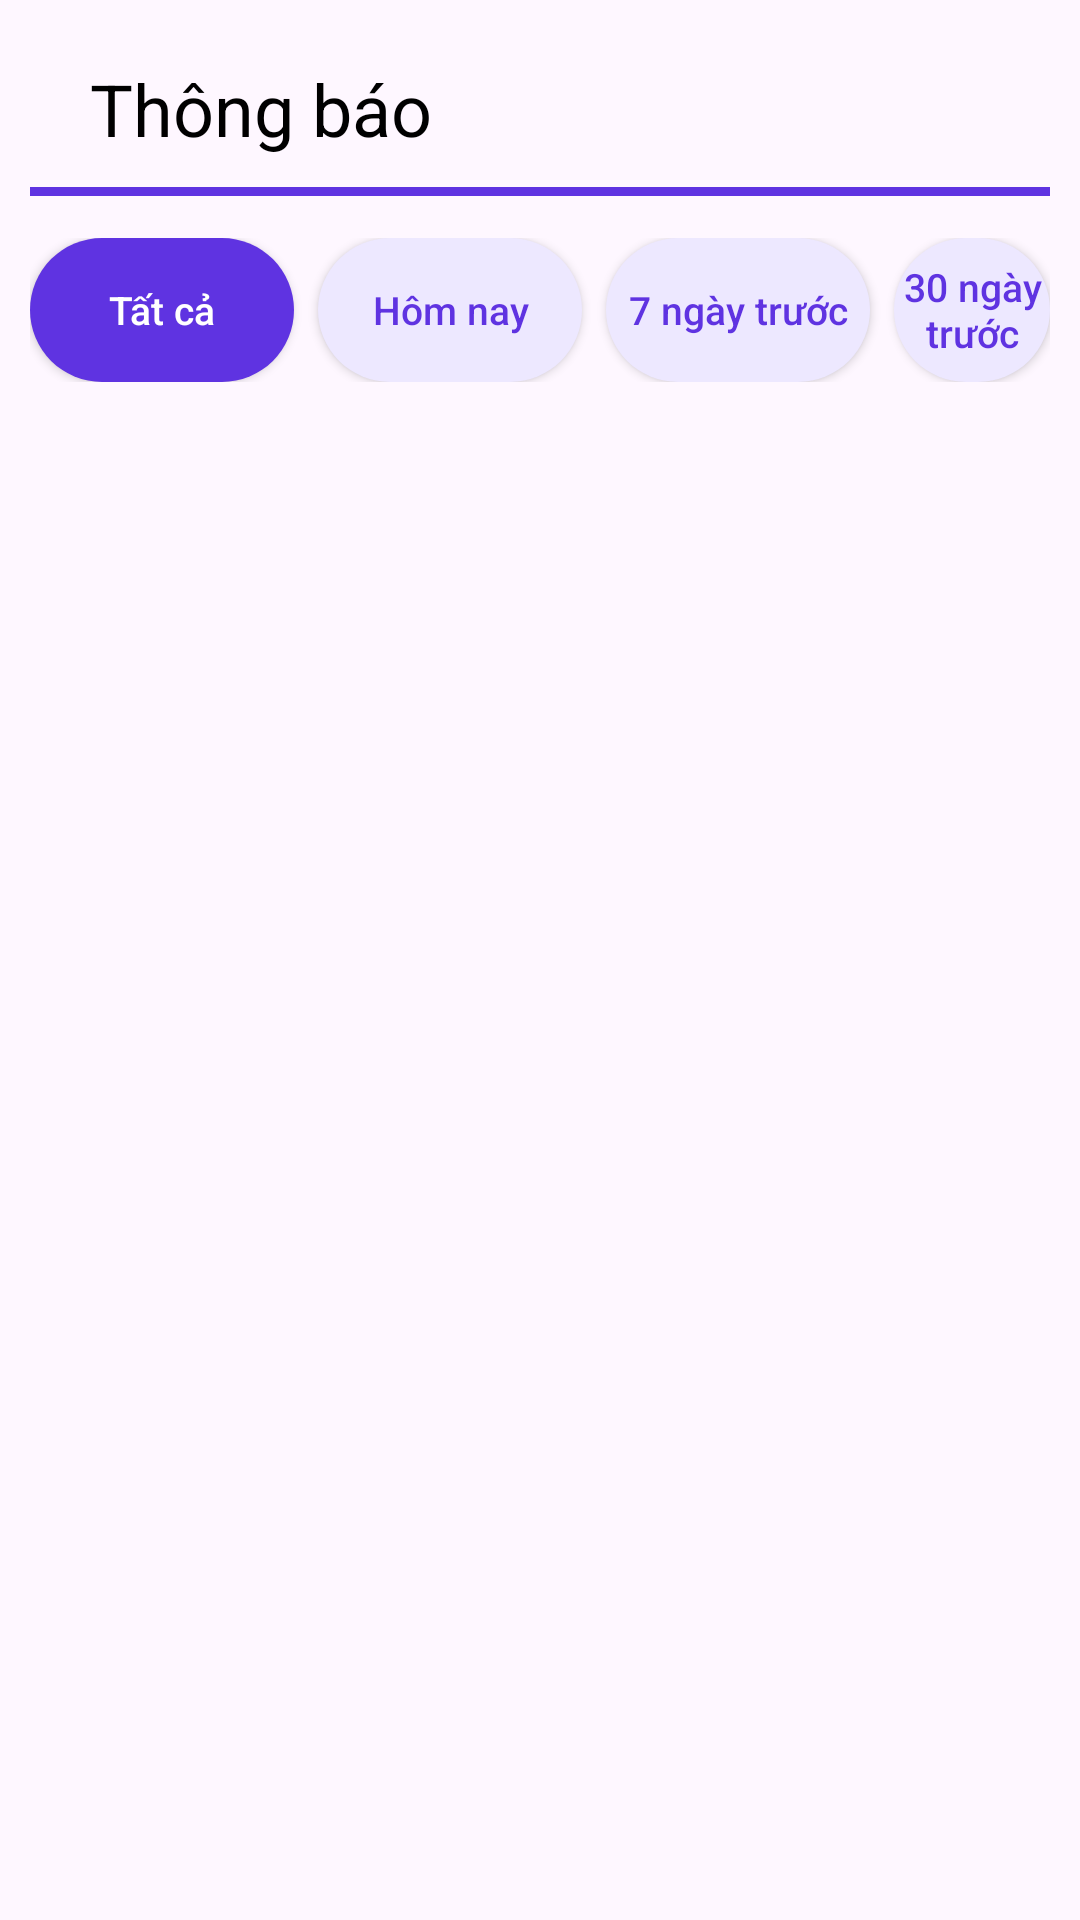

Layout XML and referenced resources for this Android screen:
<!-- AndroidManifest.xml: application theme Theme.TaskManager -->
<!-- res/layout/fragment_list_notification.xml -->
<?xml version="1.0" encoding="utf-8"?>

<LinearLayout xmlns:android="http://schemas.android.com/apk/res/android"
    xmlns:tools="http://schemas.android.com/tools"
    android:layout_width="match_parent"
    android:layout_height="match_parent"
    android:orientation="vertical"
    android:padding="10dp">

    <LinearLayout
        android:padding="10dp"
        android:id="@+id/header"
        android:layout_width="match_parent"
        android:layout_height="wrap_content"
        android:gravity="center|start">


        <TextView
            android:id="@+id/tv_title"
            android:textColor="@color/black"
            android:textSize="24sp"
            android:layout_marginStart="10dp"
            android:text="Thông báo"
            android:layout_gravity="center"
            android:layout_weight="1"
            android:layout_width="wrap_content"
            android:layout_height="wrap_content"/>

        <androidx.appcompat.widget.AppCompatImageView
            android:layout_marginEnd="10dp"
            android:id="@+id/list_btn_search"
            android:src="@drawable/search_task_ic_search"
            android:layout_width="wrap_content"
            android:layout_height="wrap_content"/>
    </LinearLayout>

    <View
        android:id="@+id/view"
        android:layout_width="match_parent"
        android:layout_height="3dp"
        android:background="#5F33E1" />

    <Space
        android:layout_width="match_parent"
        android:layout_height="14dp"/>

    <LinearLayout
        android:layout_width="match_parent"
        android:layout_height="wrap_content"
        android:gravity="center">

        <androidx.appcompat.widget.AppCompatButton
            android:id="@+id/list_btn_all"
            android:layout_width="wrap_content"
            android:layout_height="wrap_content"
            android:text="Tất cả"
            android:background="@drawable/border_search_button"
            android:textColor="@color/white"
            android:textAllCaps="false"
            android:textSize="13sp"
            />

        <Space
            android:layout_width="8dp"
            android:layout_height="match_parent"/>

        <androidx.appcompat.widget.AppCompatButton
            android:id="@+id/list_btn_today"
            android:layout_width="wrap_content"
            android:layout_height="wrap_content"
            android:text="Hôm nay"
            android:background="@drawable/border_phanloai_listtask"
            android:textColor="#5F33E1"
            android:textAllCaps="false"
            android:textSize="13sp"
            />


        <Space
            android:layout_width="8dp"
            android:layout_height="match_parent"/>

        <androidx.appcompat.widget.AppCompatButton
            android:id="@+id/list_btn_past7days"
            android:layout_width="wrap_content"
            android:layout_height="wrap_content"
            android:background="@drawable/border_phanloai_listtask"
            android:text="7 ngày trước"
            android:textAllCaps="false"
            android:textColor="#5F33E1"
            android:textSize="13sp" />

        <Space
            android:layout_width="8dp"
            android:layout_height="match_parent" />

        <androidx.appcompat.widget.AppCompatButton
            android:id="@+id/list_btn_past30days"
            android:layout_width="wrap_content"
            android:layout_height="wrap_content"
            android:background="@drawable/border_phanloai_listtask"
            android:text="30 ngày trước"
            android:textAllCaps="false"
            android:textColor="#5F33E1"
            android:textSize="13sp" />

    </LinearLayout>

    <Space
        android:layout_width="match_parent"
        android:layout_height="16dp"/>

    <LinearLayout
        android:id="@+id/linearLayoutList"
        android:layout_width="match_parent"
        android:layout_height="match_parent"
        android:orientation="vertical">

        <ListView
            android:id="@+id/list_view_notification"
            android:layout_width="match_parent"
            android:layout_height="match_parent"
            android:divider="@drawable/custom_divider_list_task"
            android:dividerHeight="12dp"
            android:layout_marginLeft="12dp"
            android:layout_marginRight="12dp"/>
    </LinearLayout>


</LinearLayout>
<!-- resources referenced by this layout -->
<resources>
  <color name="black">#FF000000</color>
  <color name="white">#FFFFFFFF</color>
  <!-- drawable border_phanloai_listtask (drawable) -->
  <?xml version="1.0" encoding="utf-8"?>
  
  <shape xmlns:android="http://schemas.android.com/apk/res/android">
  
      <corners android:radius="30dp"/>
      <solid android:color="#EDE8FF"/>
  
  </shape>
  <!-- drawable border_search_button (drawable) -->
  <?xml version="1.0" encoding="utf-8"?>
  
  <shape xmlns:android="http://schemas.android.com/apk/res/android">
      <corners android:radius="30dp"/>
      <solid android:color="#5F33E1"/>
  </shape>
  <style name="Theme.TaskManager" parent="Base.Theme.TaskManager" />
  <style name="Base.Theme.TaskManager" parent="Theme.Material3.DayNight">
          
          
      </style>
</resources>
